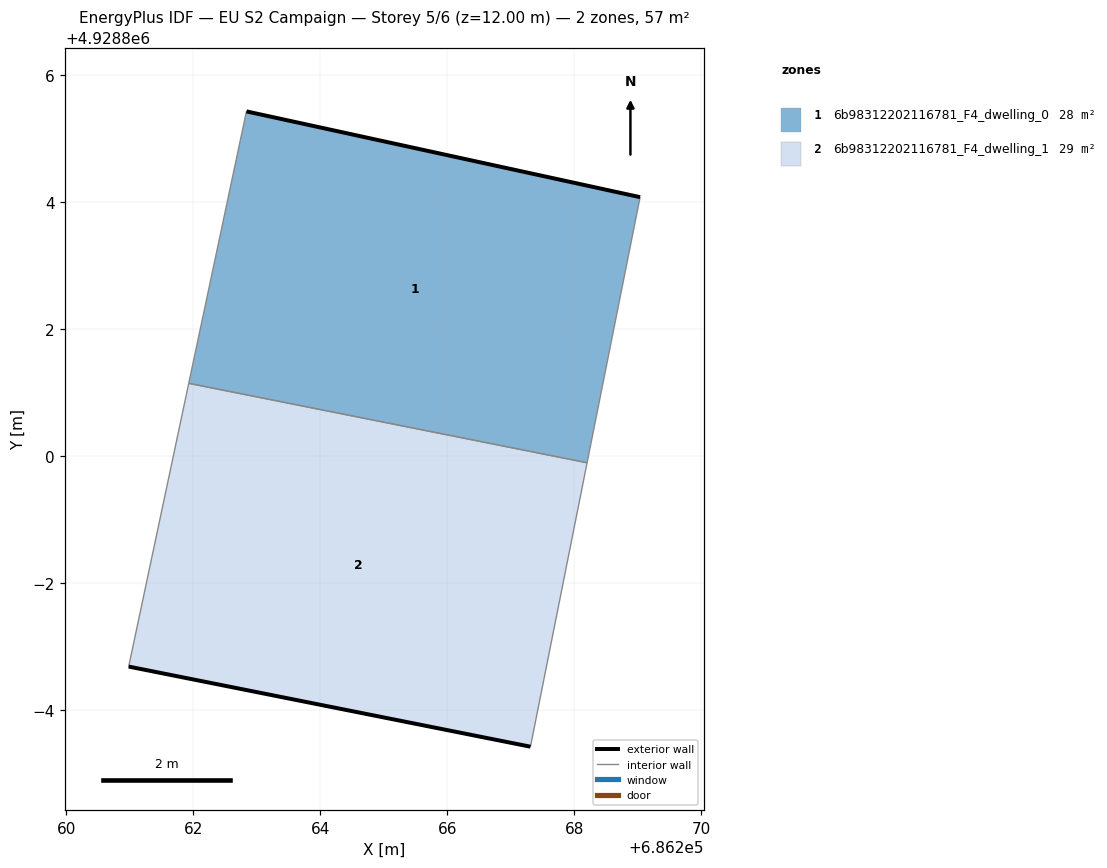
=== STOREY PLAN SPEC (per zone: floor XY polygon, exterior-wall plan segments, windows/doors) ===
zone 1: 6b98312202116781_F4_dwelling_0  (27.5 m²)
  floor: (686268.20, 4928799.89) (686269.04, 4928804.08) (686262.84, 4928805.43) (686261.93, 4928801.15)
  exterior wall: (686262.84, 4928805.43) – (686269.04, 4928804.08)  [6.3 m]
  interior walls: 3
zone 2: 6b98312202116781_F4_dwelling_1  (29.3 m²)
  floor: (686267.31, 4928795.42) (686268.20, 4928799.89) (686261.93, 4928801.15) (686260.98, 4928796.68)
  exterior wall: (686267.31, 4928795.42) – (686260.98, 4928796.68)  [6.5 m]
  interior walls: 3

=== DERIVED (storey summary) ===
Building: EU S2 Campaign
Storey: 5 of 6  (floor level z = 12.00 m)
Storey gross floor area: 56.8 m²
Zones on this storey: 2
  - 6b98312202116781_F4_dwelling_0: floor 27.5 m²; exterior wall 6.3 m (19.0 m²); WWR 0.0%
  - 6b98312202116781_F4_dwelling_1: floor 29.3 m²; exterior wall 6.5 m (19.4 m²); WWR 0.0%
Zone adjacency (shared interzone walls):
  - 6b98312202116781_F4_dwelling_0 ↔ 6b98312202116781_F4_dwelling_1